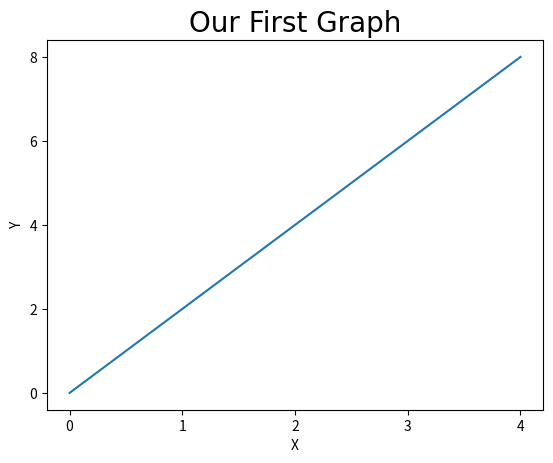

Write the Python code that produced this figure.
import matplotlib.pyplot as plt
import numpy as np
import pandas as pd

x = [0, 1, 2, 3, 4]
y = [0, 2, 4, 6, 8]

plt.plot(x, y)

plt.title("Our First Graph", fontdict={
          'fontname': 'Comic Sans MS', 'fontsize': 20})
plt.xlabel('X')
plt.ylabel('Y')

plt.xticks([0, 1, 2, 3, 4])
plt.yticks([0, 2, 4, 6, 8])

plt.show()
